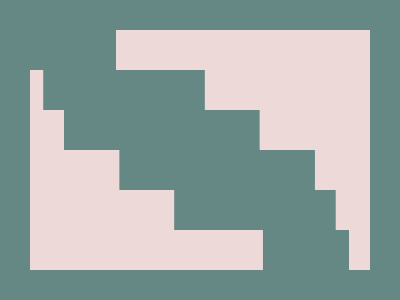

Give the HTML and CSS whose rendering is this image.

<!DOCTYPE html>
<html>

<head>
    <meta charset='utf-8'>
    <meta http-equiv='X-UA-Compatible' content='IE=edge'>
    <title>CSS Battle Daily Target Solution - 12th January, 2025</title>
    <meta name='viewport' content='width=device-width, initial-scale=1'>
    <style>
        * {
            margin: 0;
            padding: 0;
        }

        body {
            min-height: 100vh;
            background: radial-gradient(#668884, #EED9D9);
            display: grid;
            place-items: center;
        }

        .wrapper {
            height: 300px;
            width: 400px;
            background: #EED9D9;
            position: relative;
            border: 30px solid #668884;
            box-sizing: border-box;
        }

        p {
            position: absolute;
            background: #668884;
            color: #668884;
            padding: 20px 43px;
            margin: 0 21;
            position: fixed;
            box-shadow: 14q 40px, 94q 40px, 36q 80px, 120q 80px, 152q 80px
        }

        p+p {
            scale: -1;
            margin: 200px 233px
        }
    </style>
</head>

<body>
    <div class="wrapper">
        <p></p>
        <p></p>
    </div>
</body>

</html>
